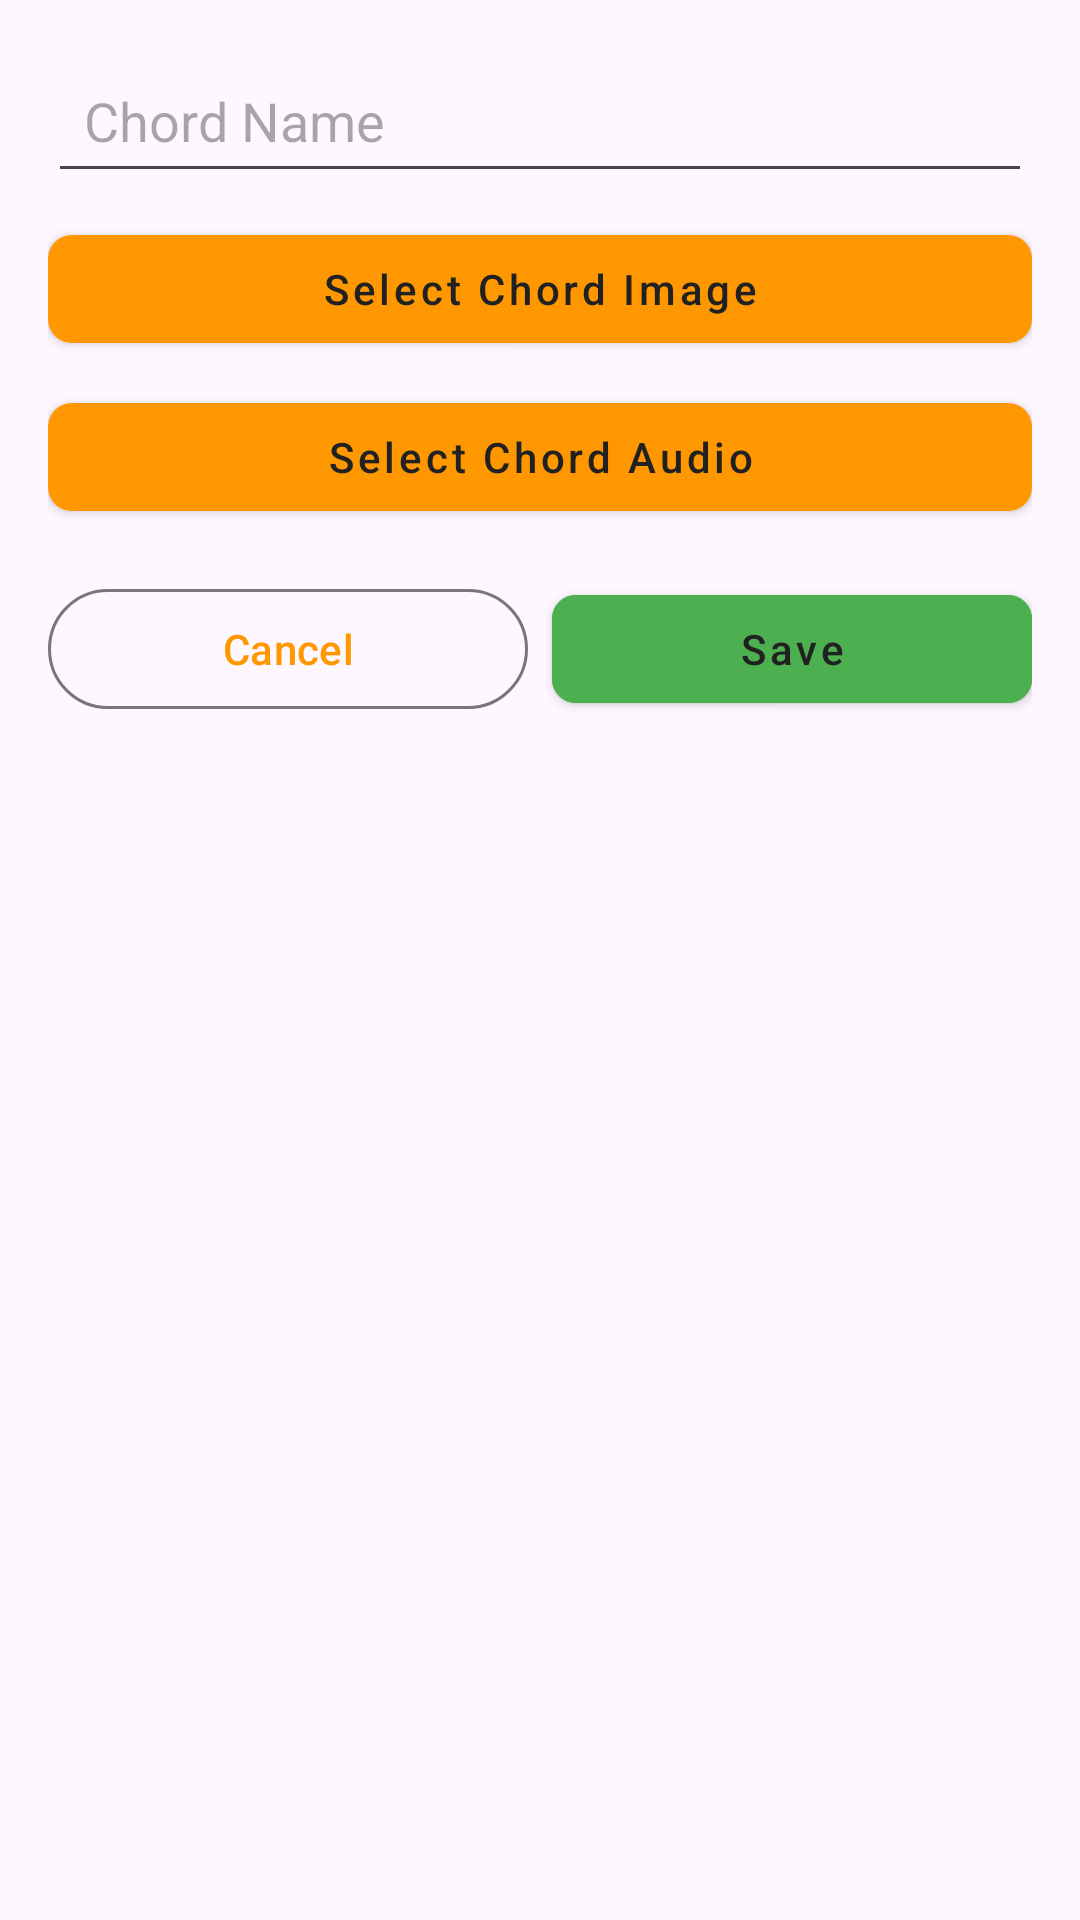

Layout XML and referenced resources for this Android screen:
<!-- AndroidManifest.xml: application theme Theme.ChordMate -->
<!-- res/layout/dialog_add_chord.xml -->
<?xml version="1.0" encoding="utf-8"?>
<LinearLayout xmlns:android="http://schemas.android.com/apk/res/android"
    xmlns:app="http://schemas.android.com/apk/res-auto"
    android:layout_width="match_parent"
    android:layout_height="wrap_content"
    android:orientation="vertical"
    android:padding="16dp">

    <EditText
        android:id="@+id/chord_name_input"
        android:layout_width="match_parent"
        android:layout_height="wrap_content"
        android:hint="Chord Name"
        android:inputType="text"
        android:padding="12dp" />

    <com.google.android.material.button.MaterialButton
        android:id="@+id/select_image_button"
        android:layout_width="match_parent"
        android:layout_height="wrap_content"
        android:layout_marginTop="8dp"
        android:text="Select Chord Image"
        android:textAllCaps="false"
        style="@style/Widget.MaterialComponents.Button"
        app:cornerRadius="8dp" />

    <com.google.android.material.button.MaterialButton
        android:id="@+id/select_audio_button"
        android:layout_width="match_parent"
        android:layout_height="wrap_content"
        android:layout_marginTop="8dp"
        android:text="Select Chord Audio"
        android:textAllCaps="false"
        style="@style/Widget.MaterialComponents.Button"
        app:cornerRadius="8dp" />

    <LinearLayout
        android:layout_width="match_parent"
        android:layout_height="wrap_content"
        android:layout_marginTop="16dp"
        android:orientation="horizontal">

        <com.google.android.material.button.MaterialButton
            android:id="@+id/cancel_button"
            style="?attr/materialButtonOutlinedStyle"
            android:layout_width="0dp"
            android:layout_height="wrap_content"
            android:layout_weight="1"
            android:layout_marginEnd="8dp"
            android:text="Cancel"
            android:textAllCaps="false" />

        <com.google.android.material.button.MaterialButton
            android:id="@+id/save_chord_button"
            android:layout_width="0dp"
            android:layout_height="wrap_content"
            android:layout_weight="1"
            android:backgroundTint="#4CAF50"
            android:text="Save"
            android:textAllCaps="false"
            style="@style/Widget.MaterialComponents.Button"
            app:cornerRadius="8dp" />
    </LinearLayout>
</LinearLayout>
<!-- resources referenced by this layout -->
<resources>
  <style name="Theme.ChordMate" parent="Base.Theme.ChordMate" />
  <style name="Base.Theme.ChordMate" parent="Theme.Material3.DayNight.NoActionBar">
          
          <item name="colorPrimary">@color/colorPrimary</item>
          <item name="colorPrimaryDark">@color/colorPrimaryDark</item>
          <item name="colorAccent">@color/colorAccent</item>
          <item name="android:windowBackground">@color/background_color</item>
          <item name="android:textColorPrimary">@color/text_color_primary</item>
          <item name="android:textColorSecondary">@color/text_color_secondary</item>
      </style>
  <color name="colorPrimary">#3F51B5</color>
  <color name="colorPrimaryDark">#303F9F</color>
  <color name="colorAccent">#FF4081</color>
  <color name="background_color">#F5F5F5</color>
  <color name="text_color_primary">#212121</color>
  <color name="text_color_secondary">#757575</color>
</resources>
